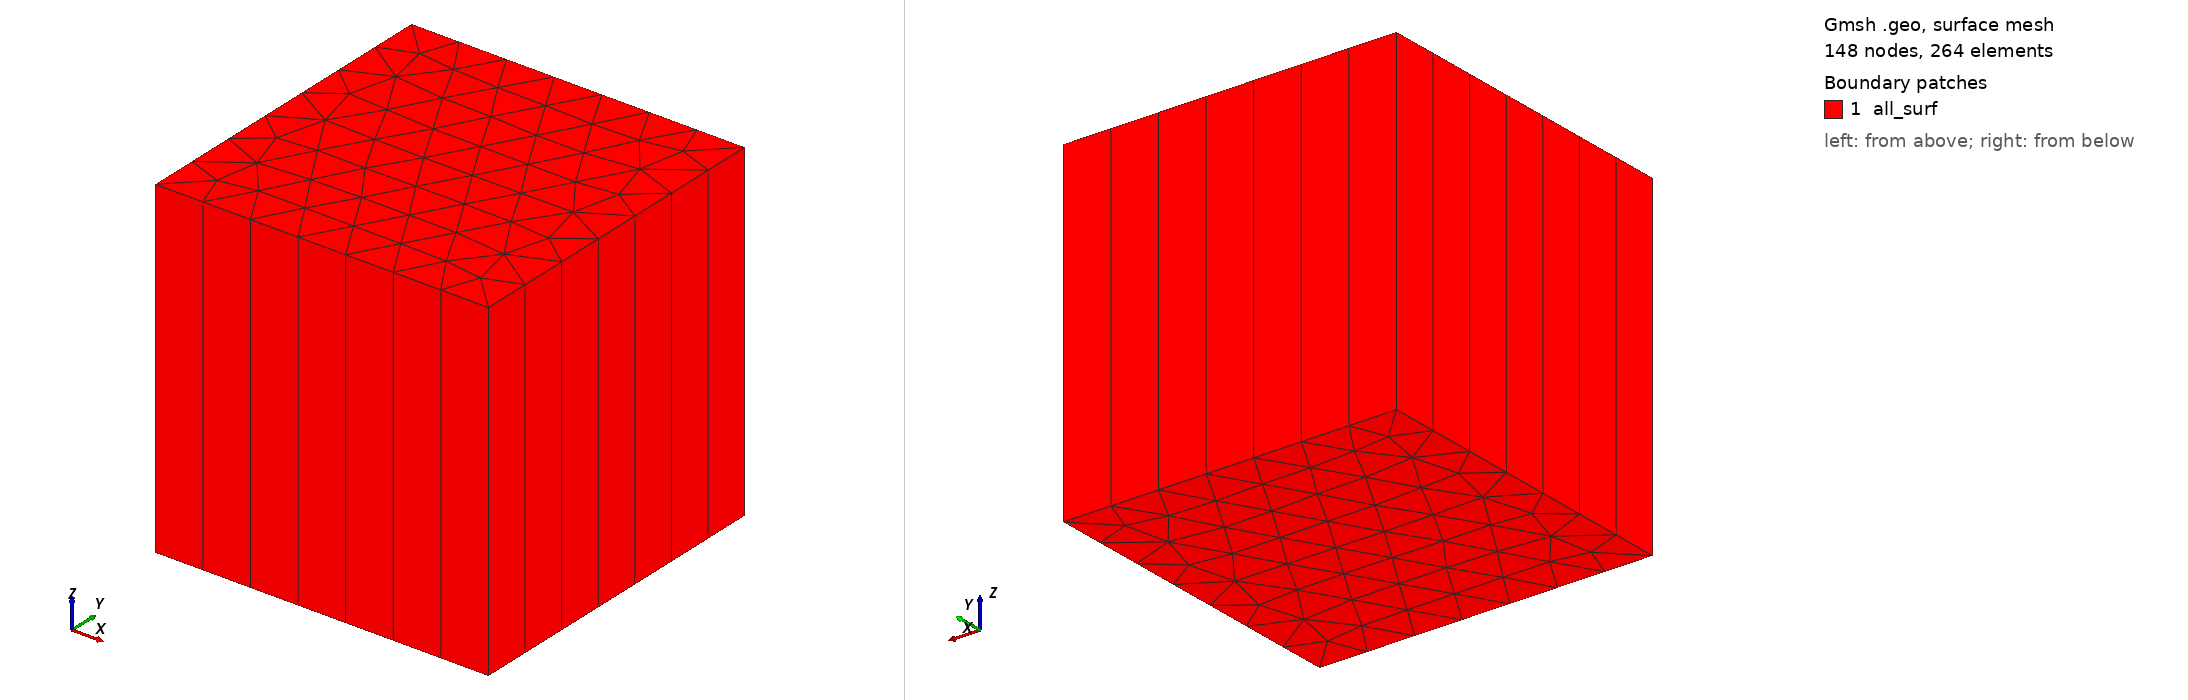

Gmsh geometry script, surface-meshed: 148 nodes, 264 surface elements. Boundary patches (legend numbers): 1 all_surf. Left view from above one corner, right view from below the opposite corner. Legend entries are the model's physical surfaces. The drawing asked Gmsh for element sizes between 1% and 20% of the model's largest extent; the script's own settings can give other sizes.

=== gresho.geo (drawn) ===
DefineConstant[ ls = {0.16, Name "ls"} ];
Point(1) = {-0.5, -0.5, -0.5, 1.0};
//+
Extrude {1, 0, 0} {
  Point{1};
}
//+
Extrude {0, 1, 0} {
  Curve{1};
}
//+
Extrude {0, 0, 1} {
  Surface{5}; Layers {1}; Recombine;
}
//+
Physical Volume("fluid", 28) = {1};
//+
MeshSize {3, 4, 10, 14, 1, 5, 2, 6} = ls;
//+
Physical Surface("all_surf", 29) = {22, 5, 26, 27, 14, 18};
